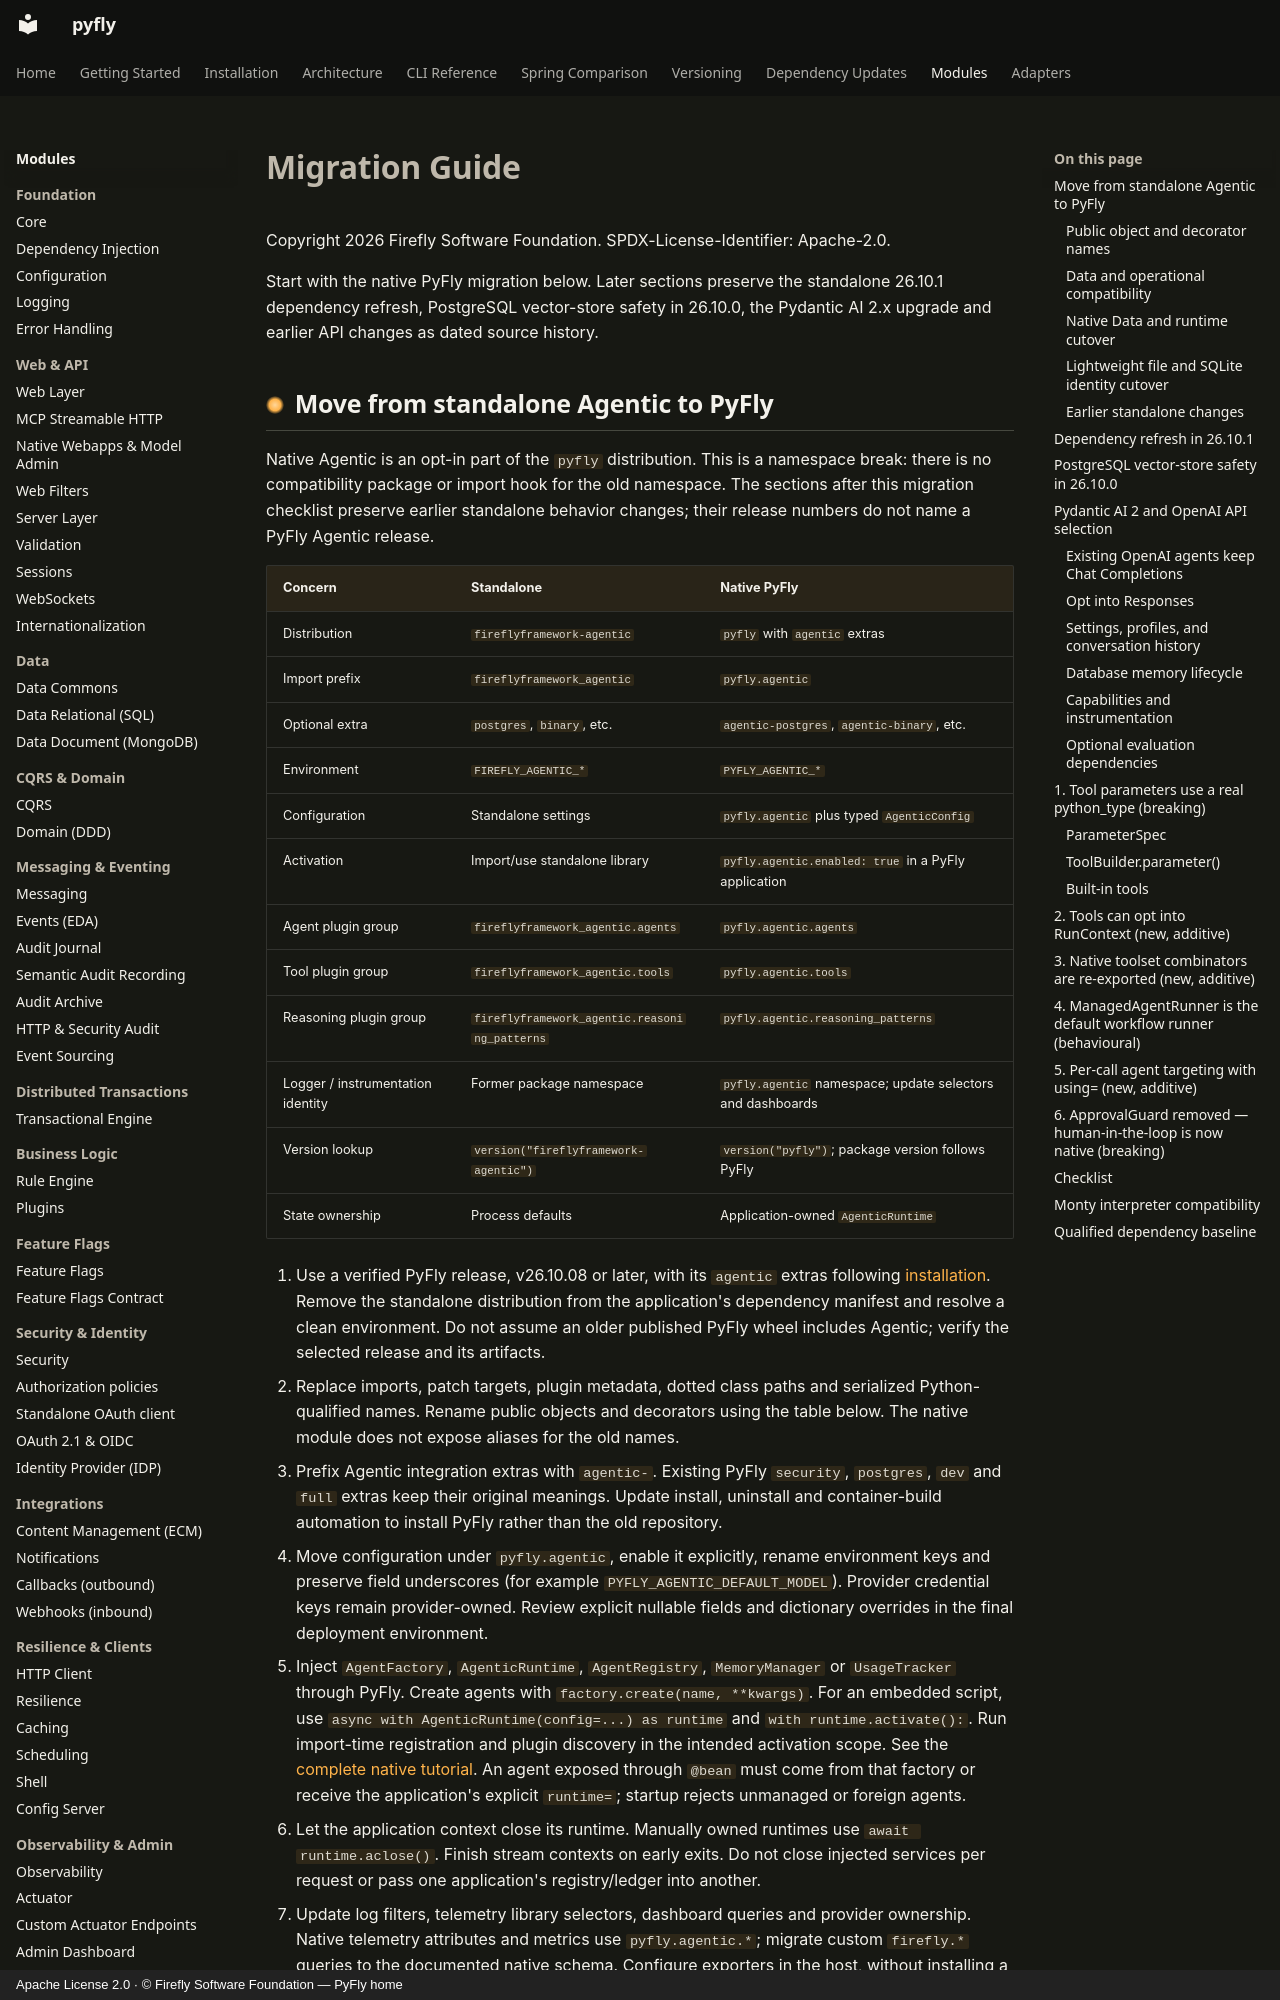

repository: fireflyframework/fireflyframework-pyfly · page: modules/agentic/migration/index.html · generator: mkdocs · copyright: Apache License 2.0 · © Firefly Software Foundation — PyFly home

# Migration Guide

Copyright 2026 Firefly Software Foundation. SPDX-License-Identifier: Apache-2.0.

Start with the native PyFly migration below. Later sections preserve the standalone
26.10.1 dependency refresh, PostgreSQL vector-store safety in 26.10.0, the
Pydantic AI 2.x upgrade and earlier API changes as dated source history.

## Move from standalone Agentic to PyFly

Native Agentic is an opt-in part of the `pyfly` distribution. This is a namespace
break: there is no compatibility package or import hook for the old namespace.
The sections after this migration checklist preserve earlier standalone behavior
changes; their release numbers do not name a PyFly Agentic release.

| Concern | Standalone | Native PyFly |
| --- | --- | --- |
| Distribution | `fireflyframework-agentic` | `pyfly` with `agentic` extras |
| Import prefix | `fireflyframework_agentic` | `pyfly.agentic` |
| Optional extra | `postgres`, `binary`, etc. | `agentic-postgres`, `agentic-binary`, etc. |
| Environment | `FIREFLY_AGENTIC_*` | `PYFLY_AGENTIC_*` |
| Configuration | Standalone settings | `pyfly.agentic` plus typed `AgenticConfig` |
| Activation | Import/use standalone library | `pyfly.agentic.enabled: true` in a PyFly application |
| Agent plugin group | `fireflyframework_agentic.agents` | `pyfly.agentic.agents` |
| Tool plugin group | `fireflyframework_agentic.tools` | `pyfly.agentic.tools` |
| Reasoning plugin group | `fireflyframework_agentic.reasoning_patterns` | `pyfly.agentic.reasoning_patterns` |
| Logger / instrumentation identity | Former package namespace | `pyfly.agentic` namespace; update selectors and dashboards |
| Version lookup | `version("fireflyframework-agentic")` | `version("pyfly")`; package version follows PyFly |
| State ownership | Process defaults | Application-owned `AgenticRuntime` |

1. Use a verified PyFly release, v26.10.08 or later, with its `agentic` extras following [installation](getting-started/installation.md).
   Remove the standalone distribution from the application's dependency manifest
   and resolve a clean environment. Do not assume an older published PyFly wheel
   includes Agentic; verify the selected release and its artifacts.
2. Replace imports, patch targets, plugin metadata, dotted class paths and serialized
   Python-qualified names. Rename public objects and decorators using the table
   below. The native module does not expose aliases for the old names.
3. Prefix Agentic integration extras with `agentic-`. Existing PyFly `security`,
   `postgres`, `dev` and `full` extras keep their original meanings. Update install,
   uninstall and container-build automation to install PyFly rather than the old repository.
4. Move configuration under `pyfly.agentic`, enable it explicitly, rename environment
   keys and preserve field underscores (for example `PYFLY_AGENTIC_DEFAULT_MODEL`).
   Provider credential keys remain provider-owned. Review explicit nullable fields
   and dictionary overrides in the final deployment environment.
5. Inject `AgentFactory`, `AgenticRuntime`, `AgentRegistry`, `MemoryManager` or
   `UsageTracker` through PyFly. Create agents with `factory.create(name, **kwargs)`.
   For an embedded script, use `async with AgenticRuntime(config=...) as runtime`
   and `with runtime.activate():`. Run import-time registration and plugin discovery
   in the intended activation scope. See the [complete native tutorial](native-runtime.md).
   An agent exposed through `@bean` must come from that factory or receive the
   application's explicit `runtime=`; startup rejects unmanaged or foreign agents.
6. Let the application context close its runtime. Manually owned runtimes use
   `await runtime.aclose()`. Finish stream contexts on early exits. Do not close
   injected services per request or pass one application's registry/ledger into another.
7. Update log filters, telemetry library selectors, dashboard queries and provider
   ownership. Native telemetry attributes and metrics use `pyfly.agentic.*`;
   migrate custom `firefly.*` queries to the documented native schema. Configure exporters in the host, without installing
   a second process-global provider from application services.
8. Re-run offline contracts, application startup/shutdown, tenant-scope checks,
   actual persistence restore and the selected provider API tests. Track downstream
   consumers separately; publishing a replacement does not migrate Studio, Forge,
   or another application automatically.
